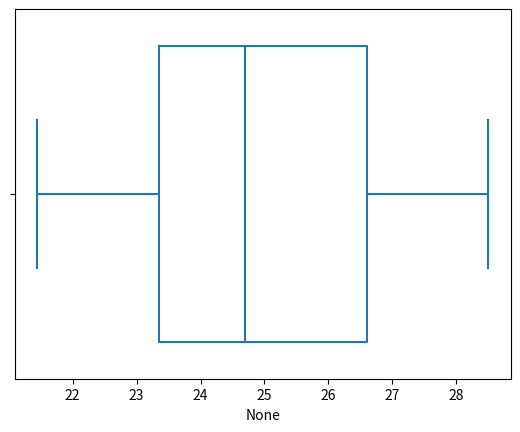

Python code for this plot:
import pandas
from matplotlib import pyplot
import seaborn

precios = pandas.Series([
    22.5, 22.9, 26.5, 21.45,
    21.5, 25.9, 27.5, 24.45,
    23.5, 26.9, 25.5, 26.45,
    24.5, 24.9, 24.5, 24.45,
    27.5, 27.9, 28.5, 21.45,
])

seaborn.boxplot(x=precios, fill=False)
pyplot.show()
